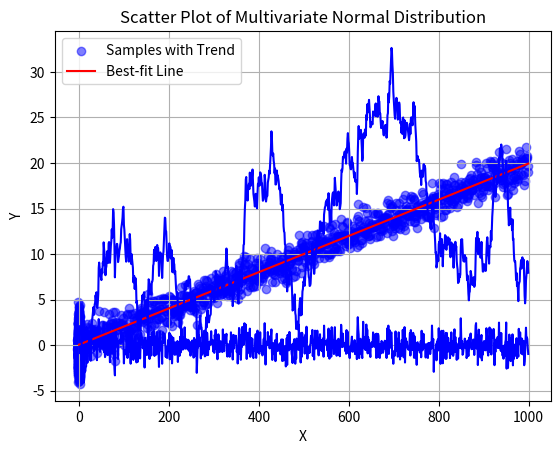

The matplotlib source for this figure: (Note: this script raises an exception after producing the figure.)
import numpy as np
import matplotlib.pyplot as plt
from scipy import stats

# Generate 1000 samples from standard normal distribution
samples = np.random.normal(loc=0, scale=1, size=1000)

# Create time indices
time_indices = np.arange(1000)

# Plot time series
plt.plot(time_indices, samples, color='blue')
plt.title('Time Series of Standard Normal Distribution')
plt.xlabel('Time')
plt.ylabel('Value')
plt.grid(True)
plt.show()

# Plot histogram
plt.hist(samples, bins=30, density=True, color='skyblue', edgecolor='black')
plt.title('Histogram of Standard Normal Distribution')
plt.xlabel('Value')
plt.ylabel('Frequency')
plt.grid(True)
plt.show()

# Adding a linear trend to the samples
trend = 0.02 * time_indices  # Adjust the slope for the trend
samples_with_trend = samples + trend

# Plot scatter plot of the time series with trend
plt.scatter(time_indices, samples_with_trend, color='blue', alpha=0.5, label='Samples with Trend')

# Find and plot the best-fit line
slope, intercept, r_value, p_value, std_err = stats.linregress(time_indices, samples_with_trend)
best_fit_line = slope * time_indices + intercept
plt.plot(time_indices, best_fit_line, color='red', label='Best-fit Line')

plt.title('Time Series with Trend and Best-fit Line')
plt.xlabel('Time')
plt.ylabel('Value')
plt.legend()
plt.grid(True)
plt.show()

# Apply cumulative sum
cumulative_sum = np.cumsum(samples)

# Plot the cumulative sum
plt.plot(cumulative_sum, color='blue')
plt.title('Cumulative Sum of Standard Normal Distribution')
plt.xlabel('Time')
plt.ylabel('Cumulative Sum')
plt.grid(True)
plt.show()


# Mean vector and covariance matrix for multivariate normal distribution
mean = [0, 0]  # mean vector
covariance_matrix = [[1, -0.5], [0.5, 2]]  # covariance matrix

# Generate 1000 samples from multivariate normal distribution
samples = np.random.multivariate_normal(mean, covariance_matrix, size=1000)

# Extract x and y coordinates
x = samples[:, 0]
y = samples[:, 1]

# Plot the samples
plt.scatter(x, y, color='blue', alpha=0.5)
plt.title('Scatter Plot of Multivariate Normal Distribution')
plt.xlabel('X')
plt.ylabel('Y')
plt.grid(True)
plt.show()

# Calculate sample mean
sample_mean = np.mean(samples, axis=0)

# Calculate sample covariance
sample_covariance = np.cov(samples, rowvar=False)

print("Sample Mean:")
print(sample_mean)

print("\nSample Covariance Matrix:")
print(sample_covariance)

# Calculate sample mean
sample_mean = np.sum(samples, axis=0) / len(samples)

# Calculate sample covariance
centered_samples = samples - sample_mean
sample_covariance = np.dot(centered_samples.T, centered_samples) / (len(samples) - 1)

print("Sample Mean:")
print(sample_mean)

print("\nSample Covariance Matrix:")
print(sample_covariance)

import matplotlib.pyplot as plt
import yfinance as yf

# Define the tickers
tickers = ['CSCO', 'ALRM', 'SWKS', 'HON', 'JCI']

# Download historical data
# data = yf.download(tickers, start='2020-01-01', end='2024-01-01')['Adj Close']
data = yf.download(tickers, start='2018-01-01', end='2023-12-31')

df = data.xs('CSCO', level=1, axis=1)

data.isna().sum()

df[ df['Adj Close'].isna() ]

# Plotting the data
plt.figure(figsize=(14, 7))
for ticker in tickers:
    plt.plot(data['Adj Close'][ticker], label=ticker)

plt.title('S&P 500 vs DOW vs NASDAQ')
plt.xlabel('Date')
plt.ylabel('Adjusted Close Price')
plt.legend()
plt.grid(True)
plt.show()

import numpy as np
import matplotlib.pyplot as plt
from scipy.stats import t, norm, skewnorm

# Parameters
df = 3  # degrees of freedom for t-distribution
alpha_left = -5  # left skewness parameter
alpha_right = 5  # right skewness parameter

# Generate data
x = np.linspace(-10, 10, 1000)
t_dist = t.pdf(x, df)
norm_dist = norm.pdf(x)
skew_left_dist = skewnorm.pdf(x, alpha_left)
skew_right_dist = skewnorm.pdf(x, alpha_right)

# Plot distributions
plt.figure(figsize=(10, 6))

# Thick Tails (t-distribution)
plt.plot(x, t_dist, label='Thick Tails (t-distribution)', color='blue')

# Thin Tails (normal distribution)
plt.plot(x, norm_dist, label='Thin Tails (normal distribution)', color='red')

# Left Skewed Distribution
plt.plot(x, skew_left_dist, label='Left Skewed', color='green', linestyle='--')

# Right Skewed Distribution
plt.plot(x, skew_right_dist, label='Right Skewed', color='purple', linestyle='--')

plt.title('Comparison of Different Tail Behaviors')
plt.xlabel('x')
plt.ylabel('Density')
plt.legend()
plt.grid(True)
plt.show()


import numpy as np
import matplotlib.pyplot as plt
from scipy.stats import t, norm, skewnorm, probplot

# Parameters
df = 3  # degrees of freedom for t-distribution
alpha_left = -5  # left skewness parameter
alpha_right = 5  # right skewness parameter

# Generate data
x = np.linspace(-10, 10, 1000)
t_dist = t.rvs(df, size=1000)
norm_dist = norm.rvs(size=1000)
skew_left_dist = skewnorm.rvs(alpha_left, size=1000)
skew_right_dist = skewnorm.rvs(alpha_right, size=1000)

# Create QQ plots
fig, axs = plt.subplots(2, 2, figsize=(12, 12))

# QQ plot for t-distribution
probplot(t_dist, dist="t", sparams=(df,), plot=axs[0, 0])
axs[0, 0].set_title('QQ Plot for t-distribution')

# QQ plot for normal distribution
probplot(norm_dist, dist="norm", plot=axs[0, 1])
axs[0, 1].set_title('QQ Plot for Normal distribution')

# QQ plot for left skewed distribution
probplot(skew_left_dist, dist="norm", plot=axs[1, 0])
axs[1, 0].set_title('QQ Plot for Left Skewed distribution')

# QQ plot for right skewed distribution
probplot(skew_right_dist, dist="norm", plot=axs[1, 1])
axs[1, 1].set_title('QQ Plot for Right Skewed distribution')

plt.tight_layout()
plt.show()

import matplotlib.pyplot as plt
import numpy as np


def qqplot(data1, data2, label1="data1", label2="data2", title="QQ Plot"):
    """
    Generates a QQ plot comparing two datasets.

    Args:
        data1 (list or np.array): The first dataset.
        data2 (list or np.array): The second dataset.
        label1 (str, optional): The label for the first dataset. Defaults to "data1".
        label2 (str, optional): The label for the second dataset. Defaults to "data2".
        title (str, optional): The title of the plot. Defaults to "QQ Plot".
    """

    quantiles1 = np.quantile(data1, np.linspace(0, 1, 100))
    quantiles2 = np.quantile(data2, np.linspace(0, 1, 100))

    quantiles1.sort()
    quantiles2.sort()

    plt.plot(quantiles1, quantiles2, "o", markersize=5, label=label1)
    plt.plot(quantiles1, quantiles1, "-", label="Reference")
    plt.xlabel("Quantiles of " + label1)
    plt.ylabel("Quantiles of " + label2)
    plt.title(title)
    plt.grid(True)
    plt.legend()
    plt.show()


# Simulate data with thin tails
data1_thin = np.random.normal(loc=0, scale=1, size=1000)
data2_thin = np.random.uniform(low=-1, high=1, size=1000)

# Simulate data with thick tails
data1_thick = np.random.power(2, size=1000)
data2_thick = np.random.laplace(loc=0, scale=1 / np.sqrt(2), size=1000)

# Generate QQ plots
qqplot(data1_thin, data2_thin, label1="Thin-tailed data1", label2="Thin-tailed data2", title="QQ Plot of Thin-tailed Distributions")
qqplot(data1_thick, data2_thick, label1="Thick-tailed data1", label2="Thick-tailed data2", title="QQ Plot of Thick-tailed Distributions")

# Importing necessary libraries
import numpy as np
import matplotlib.pyplot as plt

# Setting parameters
np.random.seed(0)
num_periods = 1000
mean_return = 0.0006
std_dev = 0.02

# Simulating random walk
returns = np.random.normal(mean_return, std_dev, num_periods)
prices = np.cumsum(returns)

# Plotting random walk
plt.figure(figsize=(10, 6))
plt.plot(prices, color='red')
plt.title('Random Walk Simulation')
plt.xlabel('Time Period')
plt.ylabel('Price')
plt.grid(True)
plt.show()


import numpy as np

def generate_log_returns(num_days, mu, sigma):
    np.random.seed(0)
    return np.random.normal(mu, sigma, num_days)

def simple_moving_average(data, window_size):
    sma = np.convolve(data, np.ones(window_size), 'valid') / window_size
    return sma

# Parameters
num_days = 100
mu = 0.001  # mean of the log returns
sigma = 0.02  # standard deviation of the log returns
window_size = 10  # size of the moving average window

# Generate log returns
log_returns = generate_log_returns(num_days, mu, sigma)

# Calculate Simple Moving Average
sma = simple_moving_average(log_returns, window_size)

print("Log Returns:")
print(log_returns)
print("\nSimple Moving Average with window size", window_size, ":")
print(sma)


import matplotlib.pyplot as plt

# Plotting
plt.figure(figsize=(12, 6))
plt.plot(log_returns, label='Log Returns', color='blue')
plt.plot(range(window_size - 1, num_days), sma, label=f'SMA ({window_size} days)', color='red', linestyle='--')
plt.title('Log Returns and Simple Moving Average')
plt.xlabel('Day')
plt.ylabel('Log Returns / SMA')
plt.legend()
plt.grid(True)
plt.show()

import numpy as np

def convolve(input_array, kernel, mode='full'):
    if mode not in ['full', 'valid', 'same']:
        raise ValueError("Invalid mode. Mode must be one of 'full', 'valid', or 'same'.")

    input_shape = np.array(input_array.shape)
    kernel_shape = np.array(kernel.shape)

    if mode == 'full':
        output_shape = input_shape + kernel_shape - 1
        pad_width = [(kernel_shape[i] - 1, 0) for i in range(len(kernel_shape))]
        padded_input = np.pad(input_array, pad_width, mode='constant')
    elif mode == 'valid':
        output_shape = np.maximum(input_shape - kernel_shape + 1, 0)
        padded_input = input_array
    elif mode == 'same':
        output_shape = input_shape
        pad_width = [(kernel_shape[i] - 1, kernel_shape[i] - 1) for i in range(len(kernel_shape))]
        padded_input = np.pad(input_array, pad_width, mode='constant')

    output_array = np.zeros(output_shape)

    for i in range(output_shape[0]):
        for j in range(output_shape[1]):
            output_array[i, j] = np.sum(padded_input[i:i+kernel_shape[0], j:j+kernel_shape[1]] * kernel)

    return output_array

# Example usage:
input_array = np.array([[1, 2, 3],
                        [4, 5, 6],
                        [7, 8, 9]])

kernel = np.array([[1, 0],
                   [0, 1]])

print("Input Array:")
print(input_array)

print("\nKernel:")
print(kernel)

print("\nConvolution (Full):")
print(convolve(input_array, kernel, mode='full'))

print("\nConvolution (Valid):")
print(convolve(input_array, kernel, mode='valid'))

print("\nConvolution (Same):")
print(convolve(input_array, kernel, mode='same'))


import numpy as np
import matplotlib.pyplot as plt

# Parameters
num_periods = 100
mu = 0.001  # average return
sigma = 0.02  # volatility
alpha = 0.1  # smoothing factor for EWMA

# Generate random stock returns
returns = np.random.normal(mu, sigma, num_periods)

# Calculate cumulative returns (random walk)
cumulative_returns = np.cumprod(1 + returns)  # Cumulative product of (1 + returns)

# Apply Exponentially Weighted Moving Average (EWMA)
ewma = np.zeros_like(cumulative_returns)
ewma[0] = cumulative_returns[0]  # Initial value is the same as the first observation

for t in range(1, len(cumulative_returns)):
    ewma[t] = (1 - alpha) * ewma[t - 1] + alpha * cumulative_returns[t]

# Plot the simulated returns and EWMA
plt.figure(figsize=(10, 6))
plt.plot(cumulative_returns, color='blue', label='Cumulative Returns')
plt.plot(ewma, color='red', label='EWMA')
plt.title('Simulated Stock Returns with EWMA')
plt.xlabel('Time Period')
plt.ylabel('Value')
plt.legend()
plt.grid(True)
plt.show()

import numpy as np
import matplotlib.pyplot as plt
from statsmodels.tsa.holtwinters import Holt

# Set random seed for reproducibility
np.random.seed(0)

# Generate time series data with trend
n_obs = 100
time = np.arange(n_obs)
trend = 0.5 * time  # Simulated linear trend
noise = np.random.normal(loc=0, scale=5, size=n_obs)  # Simulated noise
data = trend + noise

# Fit Holt's linear trend model
model = Holt(data)
fit = model.fit()

# Forecast future values
forecast_values = fit.forecast(steps=10)

# Plot the original data, fitted trend, and forecast
plt.figure(figsize=(10, 6))
plt.plot(time, data, label='Original Data')
plt.plot(time, fit.fittedvalues, color='orange', label='Fitted Trend')
plt.plot(np.arange(n_obs, n_obs + 10), forecast_values, color='red', label='Forecast')
plt.title("Holt's Linear Trend Model Simulation")
plt.xlabel('Time')
plt.ylabel('Value')
plt.legend()
plt.grid(True)
plt.show()

import numpy as np
import pandas as pd
import matplotlib.pyplot as plt
from statsmodels.tsa.holtwinters import ExponentialSmoothing

# Generate some sample data
np.random.seed(0)
index = pd.date_range(start='2023-01-01', end='2024-12-31', freq='D')
data = np.random.normal(loc=100, scale=20, size=len(index))
ts_data = pd.Series(data, index=index)

# Perform Holt-Winters forecasting
model = ExponentialSmoothing(ts_data, trend='add', seasonal='add', seasonal_periods=365)
fit_model = model.fit()

# Forecast for the next year
forecast = fit_model.forecast(steps=365)

# Plot the original data and forecast
plt.figure(figsize=(12, 6))
plt.plot(ts_data, label='Actual Data')
plt.plot(fit_model.fittedvalues, label='Fitted Values', color='green')
plt.plot(forecast, label='Forecast', color='red')
plt.title('Holt-Winters Forecasting')
plt.xlabel('Date')
plt.ylabel('Value')
plt.legend()
plt.show()

import numpy as np
import pandas as pd
import matplotlib.pyplot as plt
from statsmodels.tsa.arima.model import ARIMA
from statsmodels.graphics.tsaplots import plot_acf, plot_pacf

# Generate or load your time series data
# For example, you can load data from a CSV file or generate synthetic data

# Assuming you have a pandas DataFrame with a 'date' index and a 'value' column
# For demonstration purposes, let's create a synthetic time series
date_range = pd.date_range(start='2020-01-01', end='2021-12-31', freq='D')
values = np.random.randn(len(date_range)).cumsum()
data = pd.DataFrame({'date': date_range, 'value': values})
data.set_index('date', inplace=True)

# Visualize the time series
data['value'].plot(figsize=(12, 6))
plt.title('Time Series Data')
plt.xlabel('Date')
plt.ylabel('Value')
plt.show()

# Plot ACF and PACF to determine ARIMA parameters
plot_acf(data['value'], lags=20)
plt.title('Autocorrelation Function (ACF)')
plt.xlabel('Lag')
plt.ylabel('Autocorrelation')
plt.show()

plot_pacf(data['value'], lags=20)
plt.title('Partial Autocorrelation Function (PACF)')
plt.xlabel('Lag')
plt.ylabel('Partial Autocorrelation')
plt.show()

# Fit ARIMA model
# Determine the appropriate values for p, d, and q based on ACF and PACF plots
p = 1  # AR order
d = 1  # differencing
q = 1  # MA order

# Instantiate and fit the ARIMA model
model = ARIMA(data['value'], order=(p, d, q))
results = model.fit()

# Summary of the model
print(results.summary())

# Plot residuals
residuals = pd.Series(results.resid)
residuals.plot(figsize=(12, 6))
plt.title('Residuals of ARIMA Model')
plt.xlabel('Date')
plt.ylabel('Residuals')
plt.show()

# Make predictions
start_date = '2022-01-01'
end_date = '2022-12-31'
forecast = results.predict(start=start_date, end=end_date, dynamic=True)

# Visualize actual vs. predicted values
plt.figure(figsize=(12, 6))
plt.plot(data['value'], label='Actual')
plt.plot(forecast, color='red', label='Predicted')
plt.title('Actual vs. Predicted Values')
plt.xlabel('Date')
plt.ylabel('Value')
plt.legend()
plt.show()
